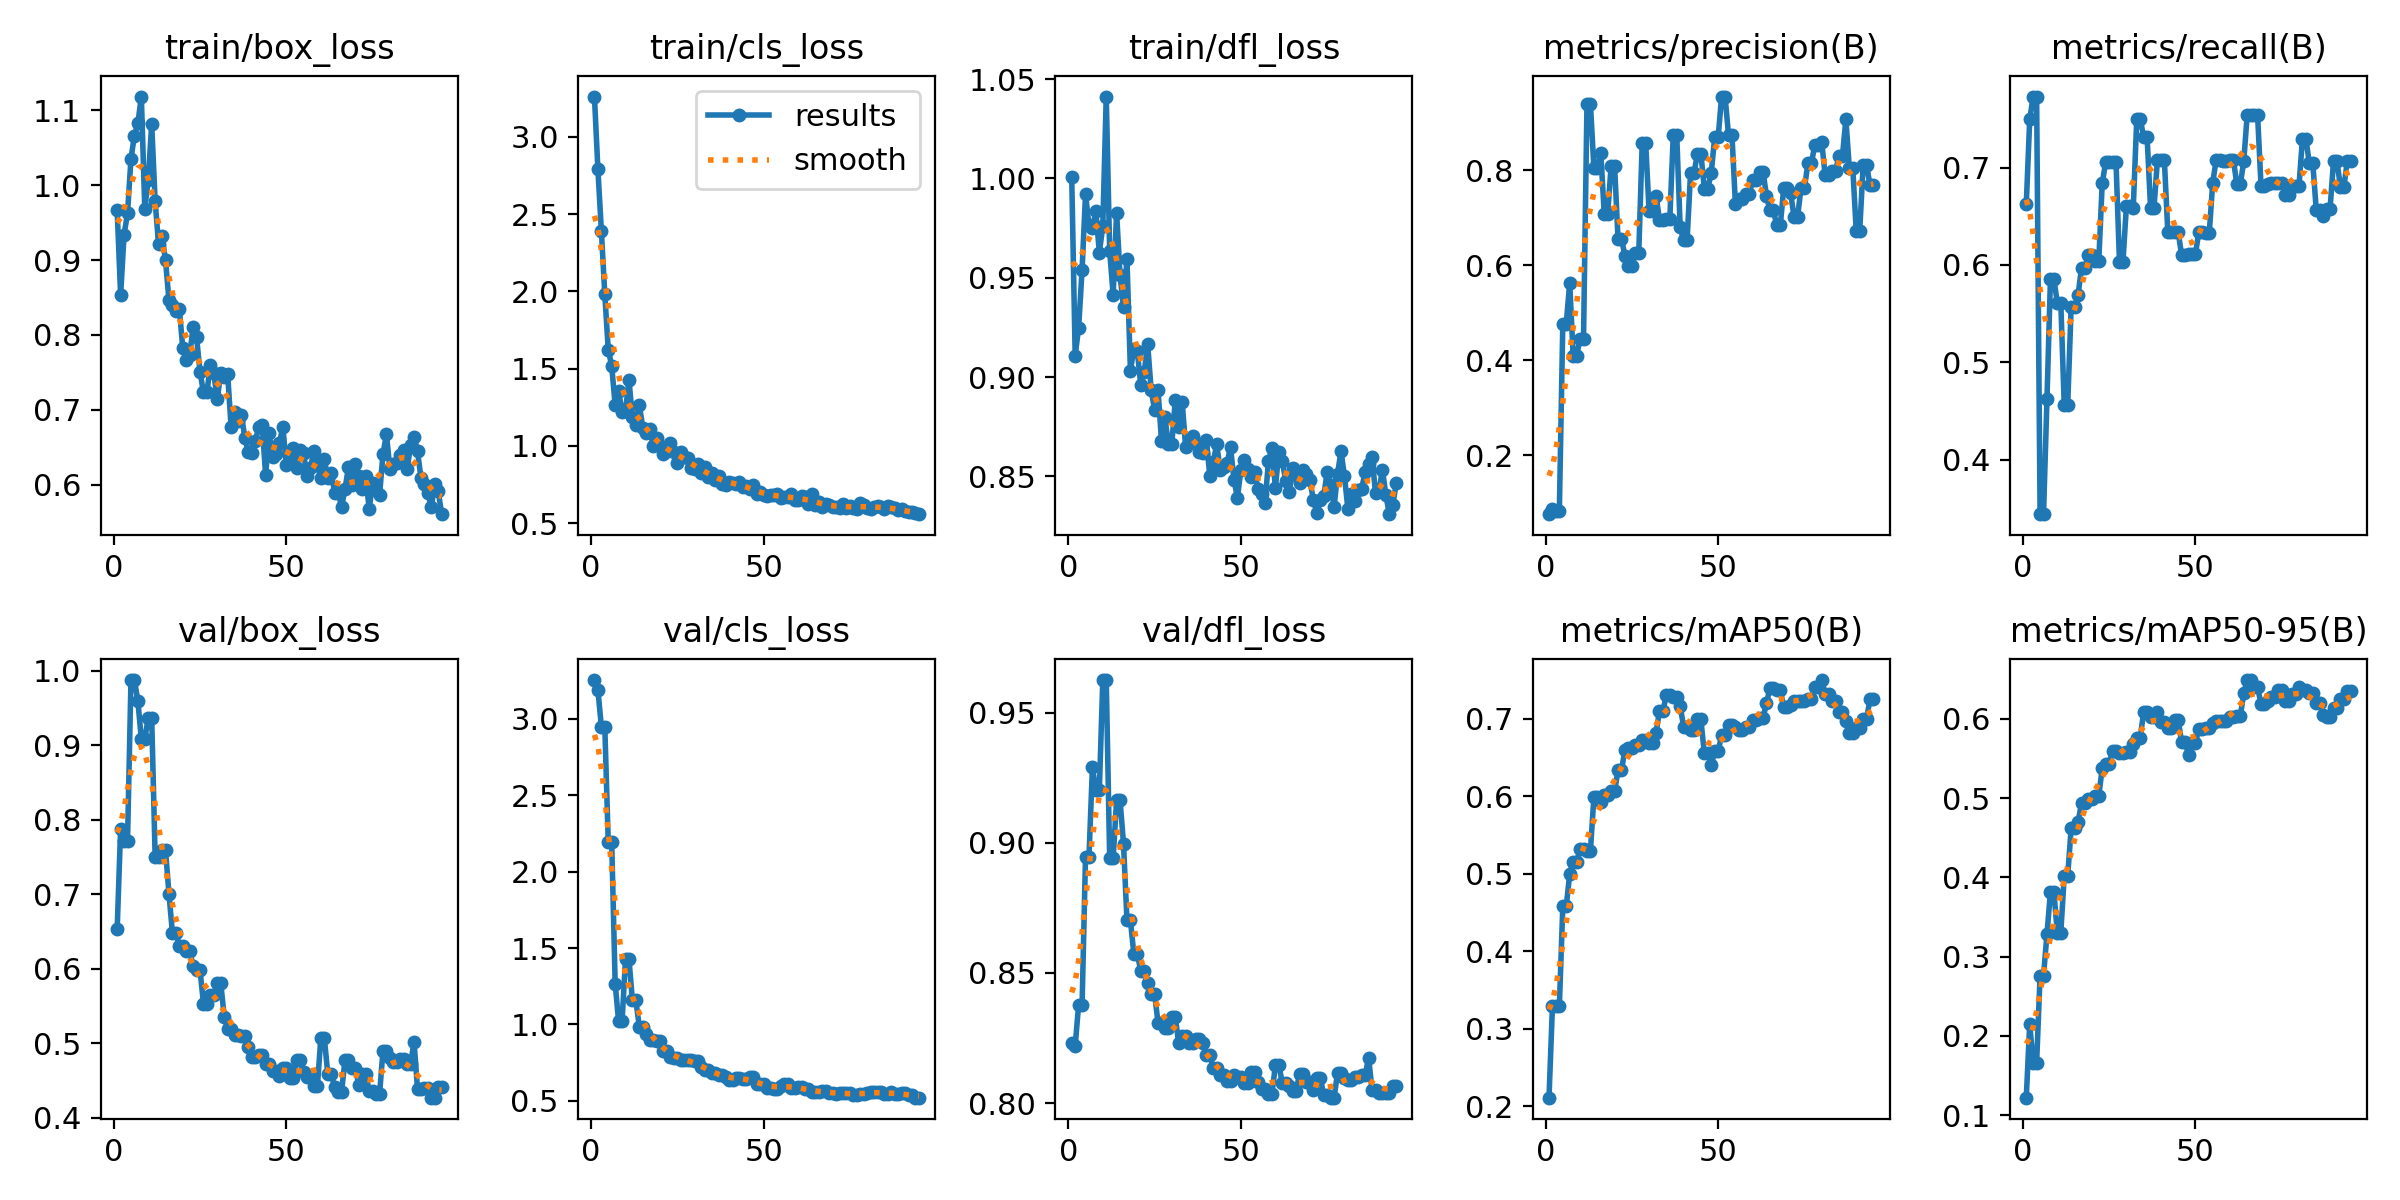

Values plotted in this chart, from the file beside it:
epoch, time, train/box_loss, train/cls_loss, train/dfl_loss, metrics/precision(B), metrics/recall(B), metrics/mAP50(B), metrics/mAP50-95(B), val/box_loss, val/cls_loss, val/dfl_loss, lr/pg0, lr/pg1, lr/pg2
1, 3.249, 0.9663, 3.26, 1.001, 0.07643, 0.6624, 0.2114, 0.122, 0.6532, 3.255, 0.8232, 0.0002834, 0.0002834, 0.0002834
2, 6.598, 0.853, 2.789, 0.9108, 0.0877, 0.7496, 0.3295, 0.2149, 0.7882, 3.193, 0.822, 0.0005823, 0.0005823, 0.0005823
3, 9.971, 0.9341, 2.393, 0.9248, 0.08408, 0.7731, 0.3292, 0.1659, 0.7722, 2.95, 0.8378, 0.00088, 0.00088, 0.00088
4, 13.31, 0.9624, 1.979, 0.9539, 0.08408, 0.7731, 0.3292, 0.1659, 0.7722, 2.95, 0.8378, 0.001177, 0.001177, 0.001177
5, 16.73, 1.035, 1.622, 0.9921, 0.4776, 0.3439, 0.4582, 0.276, 0.9875, 2.192, 0.8947, 0.001472, 0.001472, 0.001472
6, 20.09, 1.066, 1.517, 0.9764, 0.4776, 0.3439, 0.4582, 0.276, 0.9875, 2.192, 0.8947, 0.001651, 0.001651, 0.001651
7, 23.43, 1.083, 1.263, 0.975, 0.5637, 0.4628, 0.5003, 0.3284, 0.9591, 1.268, 0.9291, 0.001647, 0.001647, 0.001647
8, 26.97, 1.118, 1.355, 0.9834, 0.4099, 0.5851, 0.516, 0.3813, 0.9084, 1.02, 0.9202, 0.001644, 0.001644, 0.001644
9, 30.78, 0.9687, 1.217, 0.9627, 0.4099, 0.5851, 0.516, 0.3813, 0.9084, 1.02, 0.9202, 0.001641, 0.001641, 0.001641
10, 34.8, 1.007, 1.229, 0.9759, 0.4456, 0.5613, 0.5321, 0.3301, 0.937, 1.426, 0.9625, 0.001637, 0.001637, 0.001637
11, 38.24, 1.082, 1.425, 1.041, 0.4456, 0.5613, 0.5321, 0.3301, 0.937, 1.426, 0.9625, 0.001634, 0.001634, 0.001634
12, 41.62, 0.9783, 1.184, 0.9633, 0.9406, 0.4557, 0.5301, 0.4018, 0.75, 1.158, 0.894, 0.001631, 0.001631, 0.001631
13, 45.16, 0.9211, 1.135, 0.9415, 0.9406, 0.4557, 0.5301, 0.4018, 0.75, 1.158, 0.894, 0.001627, 0.001627, 0.001627
14, 48.48, 0.9322, 1.264, 0.9827, 0.8062, 0.5568, 0.5987, 0.4616, 0.7597, 0.9831, 0.9163, 0.001624, 0.001624, 0.001624
15, 51.83, 0.9, 1.118, 0.9512, 0.8062, 0.5568, 0.5987, 0.4616, 0.7597, 0.9831, 0.9163, 0.001621, 0.001621, 0.001621
16, 55.22, 0.8464, 1.086, 0.9351, 0.8378, 0.5689, 0.5931, 0.4702, 0.7007, 0.9393, 0.8997, 0.001617, 0.001617, 0.001617
17, 58.53, 0.84, 1.106, 0.9597, 0.7092, 0.597, 0.6024, 0.4931, 0.6486, 0.8996, 0.8703, 0.001614, 0.001614, 0.001614
18, 61.92, 0.832, 1.001, 0.9033, 0.7092, 0.597, 0.6024, 0.4931, 0.6486, 0.8996, 0.8703, 0.001611, 0.001611, 0.001611
19, 65.31, 0.8353, 1.053, 0.9141, 0.8097, 0.6102, 0.6065, 0.4983, 0.6302, 0.8883, 0.8571, 0.001608, 0.001608, 0.001608
20, 68.64, 0.7824, 0.9982, 0.9132, 0.8097, 0.6102, 0.6065, 0.4983, 0.6302, 0.8883, 0.8571, 0.001604, 0.001604, 0.001604
21, 72.11, 0.7667, 0.9494, 0.896, 0.6556, 0.6039, 0.634, 0.5027, 0.624, 0.8229, 0.8508, 0.001601, 0.001601, 0.001601
22, 75.38, 0.7727, 0.9632, 0.9025, 0.6556, 0.6039, 0.634, 0.5027, 0.624, 0.8229, 0.8508, 0.001598, 0.001598, 0.001598
23, 78.79, 0.8106, 1.017, 0.9167, 0.621, 0.6841, 0.6601, 0.5376, 0.6039, 0.7867, 0.8463, 0.001594, 0.001594, 0.001594
24, 82.11, 0.797, 0.9629, 0.8937, 0.5993, 0.7054, 0.6621, 0.5429, 0.5983, 0.7784, 0.8419, 0.001591, 0.001591, 0.001591
25, 85.46, 0.7507, 0.8885, 0.8835, 0.5993, 0.7054, 0.6621, 0.5429, 0.5983, 0.7784, 0.8419, 0.001588, 0.001588, 0.001588
26, 88.94, 0.7236, 0.9595, 0.8937, 0.6252, 0.7054, 0.6669, 0.5599, 0.5534, 0.7653, 0.8309, 0.001584, 0.001584, 0.001584
27, 92.3, 0.7233, 0.9287, 0.868, 0.6252, 0.7054, 0.6669, 0.5599, 0.5534, 0.7653, 0.8309, 0.001581, 0.001581, 0.001581
28, 95.64, 0.7606, 0.9238, 0.8798, 0.8582, 0.6026, 0.6727, 0.557, 0.5651, 0.7669, 0.8288, 0.001578, 0.001578, 0.001578
29, 98.96, 0.7486, 0.8559, 0.8661, 0.8582, 0.6026, 0.6727, 0.557, 0.5651, 0.7669, 0.8288, 0.001575, 0.001575, 0.001575
30, 102.3, 0.7142, 0.8472, 0.8665, 0.7137, 0.6603, 0.6688, 0.5583, 0.5814, 0.7613, 0.833, 0.001571, 0.001571, 0.001571
31, 105.6, 0.7497, 0.8806, 0.8885, 0.7137, 0.6603, 0.6688, 0.5583, 0.5814, 0.7613, 0.833, 0.001568, 0.001568, 0.001568
32, 109.1, 0.7441, 0.8247, 0.8749, 0.747, 0.6591, 0.6818, 0.5681, 0.536, 0.722, 0.823, 0.001565, 0.001565, 0.001565
33, 112.4, 0.7482, 0.8617, 0.8873, 0.6967, 0.7498, 0.7101, 0.5755, 0.5195, 0.6991, 0.8257, 0.001561, 0.001561, 0.001561
34, 115.8, 0.6776, 0.7955, 0.8648, 0.6967, 0.7498, 0.7101, 0.5755, 0.5195, 0.6991, 0.8257, 0.001558, 0.001558, 0.001558
35, 119.2, 0.6971, 0.8248, 0.8668, 0.6982, 0.7318, 0.7315, 0.6086, 0.5113, 0.6826, 0.8229, 0.001555, 0.001555, 0.001555
36, 122.5, 0.6857, 0.7812, 0.8703, 0.6982, 0.7318, 0.7315, 0.6086, 0.5113, 0.6826, 0.8229, 0.001551, 0.001551, 0.001551
37, 125.9, 0.6932, 0.8021, 0.867, 0.8749, 0.6591, 0.7289, 0.6024, 0.5101, 0.6663, 0.8245, 0.001548, 0.001548, 0.001548
38, 129.3, 0.6622, 0.7549, 0.8623, 0.8749, 0.6591, 0.7289, 0.6024, 0.5101, 0.6663, 0.8245, 0.001545, 0.001545, 0.001545
39, 132.6, 0.6435, 0.7436, 0.8619, 0.6802, 0.708, 0.7167, 0.6086, 0.4955, 0.6546, 0.8233, 0.001542, 0.001542, 0.001542
40, 136, 0.6419, 0.7679, 0.8683, 0.6531, 0.708, 0.6898, 0.5957, 0.4818, 0.6368, 0.8183, 0.001538, 0.001538, 0.001538
41, 139.3, 0.6584, 0.7624, 0.8502, 0.6531, 0.708, 0.6898, 0.5957, 0.4818, 0.6368, 0.8183, 0.001535, 0.001535, 0.001535
42, 142.6, 0.6767, 0.7544, 0.8574, 0.7943, 0.634, 0.6856, 0.5878, 0.485, 0.6483, 0.8135, 0.001532, 0.001532, 0.001532
43, 146, 0.6797, 0.7671, 0.8662, 0.7943, 0.634, 0.6856, 0.5878, 0.485, 0.6483, 0.8135, 0.001528, 0.001528, 0.001528
44, 149.3, 0.6133, 0.7316, 0.8531, 0.8353, 0.634, 0.6994, 0.5982, 0.473, 0.644, 0.8108, 0.001525, 0.001525, 0.001525
45, 152.6, 0.6687, 0.7405, 0.8547, 0.8353, 0.634, 0.6994, 0.5982, 0.473, 0.644, 0.8108, 0.001522, 0.001522, 0.001522
46, 156, 0.6376, 0.7179, 0.8566, 0.7619, 0.6102, 0.6556, 0.5707, 0.4633, 0.6533, 0.8085, 0.001518, 0.001518, 0.001518
47, 159.3, 0.6412, 0.7469, 0.8649, 0.7619, 0.6102, 0.6556, 0.5707, 0.4633, 0.6533, 0.8085, 0.001515, 0.001515, 0.001515
48, 162.7, 0.6562, 0.6861, 0.8481, 0.7956, 0.6114, 0.6402, 0.5546, 0.4563, 0.6114, 0.8109, 0.001512, 0.001512, 0.001512
49, 166.1, 0.6774, 0.6987, 0.8394, 0.8697, 0.6115, 0.6585, 0.5697, 0.4664, 0.607, 0.81, 0.001509, 0.001509, 0.001509
50, 169.5, 0.6264, 0.6827, 0.8531, 0.8697, 0.6115, 0.6585, 0.5697, 0.4664, 0.607, 0.81, 0.001505, 0.001505, 0.001505
51, 173, 0.6325, 0.6728, 0.8584, 0.9557, 0.634, 0.6787, 0.5875, 0.4539, 0.5827, 0.8077, 0.001502, 0.001502, 0.001502
52, 176.4, 0.6495, 0.6808, 0.854, 0.9557, 0.634, 0.6787, 0.5875, 0.4539, 0.5827, 0.8077, 0.001499, 0.001499, 0.001499
53, 179.7, 0.6225, 0.6799, 0.8499, 0.8749, 0.6325, 0.6927, 0.5883, 0.4775, 0.5783, 0.8119, 0.001495, 0.001495, 0.001495
54, 183, 0.647, 0.6872, 0.8521, 0.8749, 0.6325, 0.6927, 0.5883, 0.4775, 0.5783, 0.8119, 0.001492, 0.001492, 0.001492
55, 186.4, 0.6419, 0.6632, 0.8436, 0.7295, 0.6842, 0.6899, 0.5952, 0.4614, 0.595, 0.8082, 0.001489, 0.001489, 0.001489
56, 189.7, 0.6113, 0.6665, 0.8413, 0.7402, 0.708, 0.6856, 0.5969, 0.455, 0.6078, 0.8052, 0.001485, 0.001485, 0.001485
57, 193, 0.6231, 0.6656, 0.8368, 0.7402, 0.708, 0.6856, 0.5969, 0.455, 0.6078, 0.8052, 0.001482, 0.001482, 0.001482
58, 196.3, 0.645, 0.6857, 0.8577, 0.7498, 0.7067, 0.6893, 0.5974, 0.4427, 0.586, 0.8035, 0.001479, 0.001479, 0.001479
59, 199.7, 0.6261, 0.6525, 0.8645, 0.7498, 0.7067, 0.6893, 0.5974, 0.4427, 0.586, 0.8035, 0.001476, 0.001476, 0.001476
60, 203.1, 0.6087, 0.6479, 0.8443, 0.7807, 0.708, 0.6989, 0.6024, 0.5077, 0.5877, 0.8146, 0.001472, 0.001472, 0.001472
... 35 more rows
